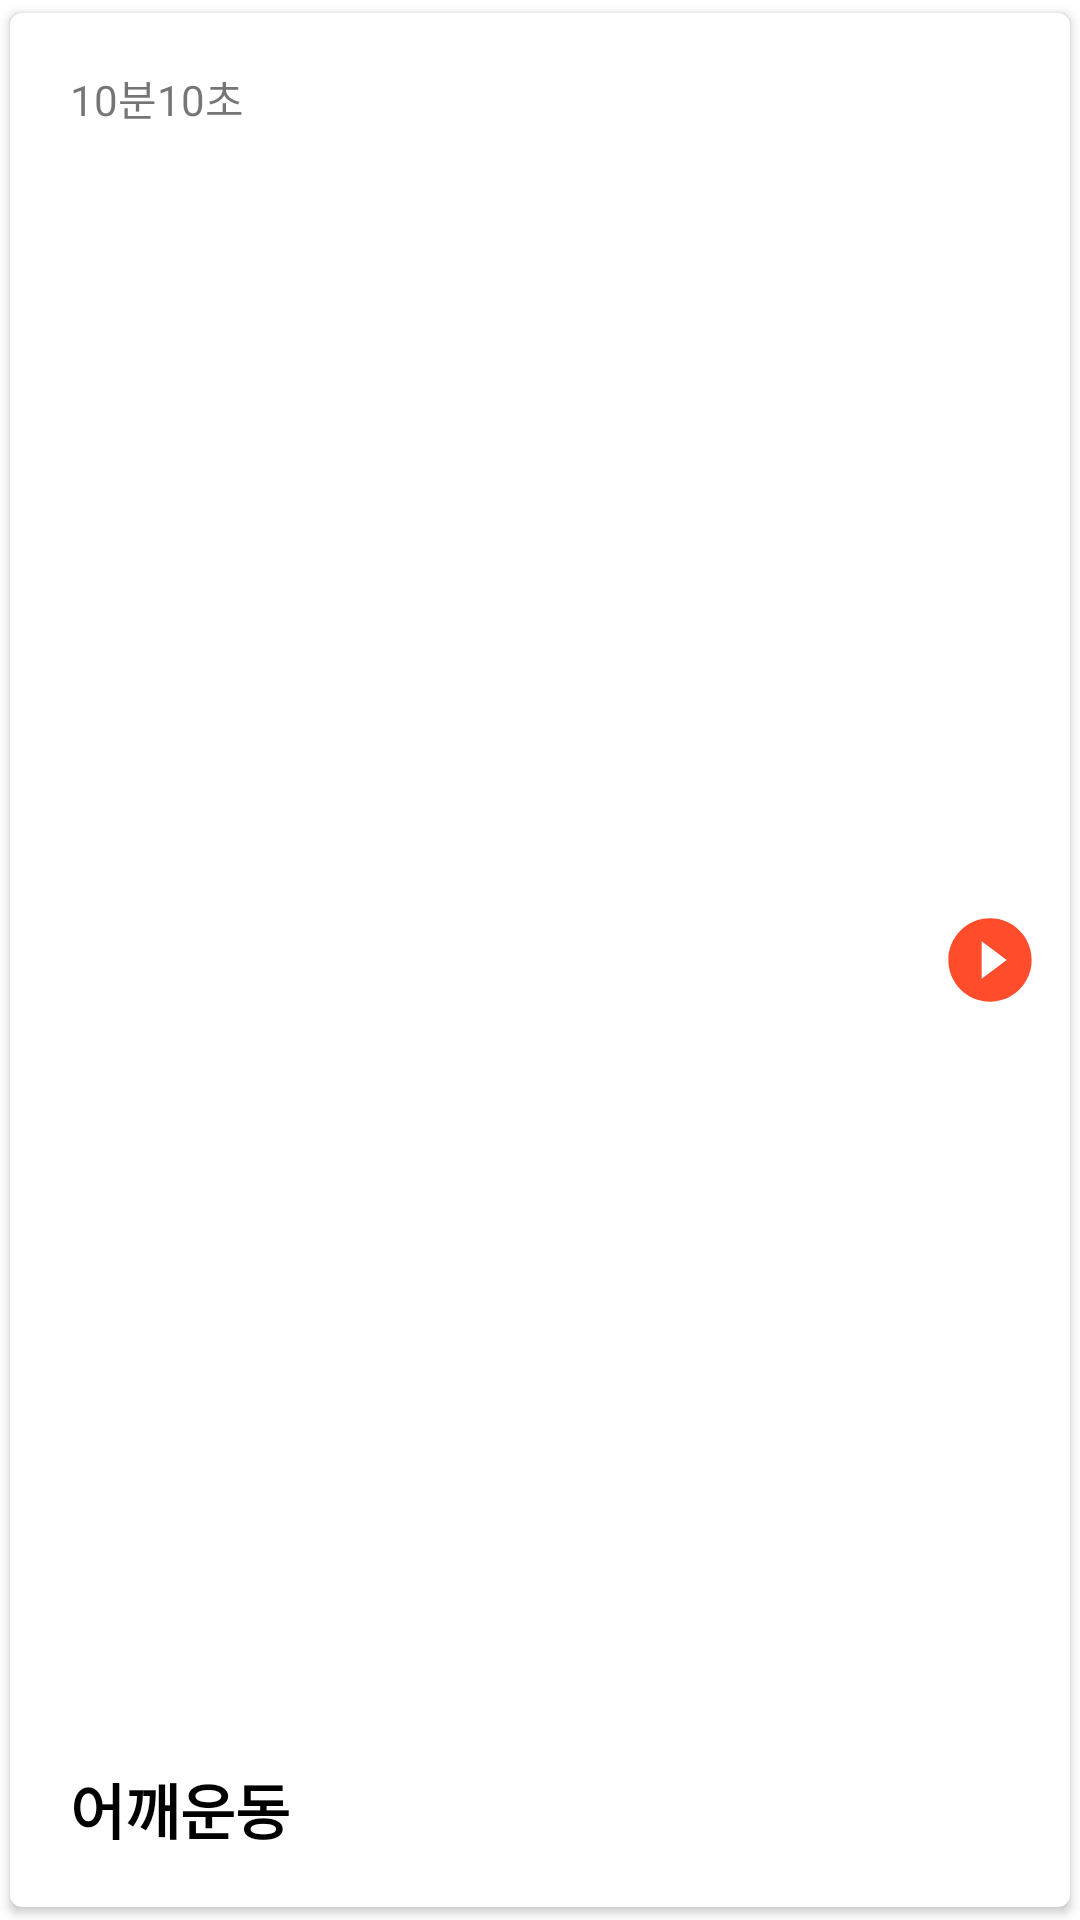

Layout XML and referenced resources for this Android screen:
<!-- AndroidManifest.xml: application theme Theme.PhysicalPlatform -->
<!-- res/layout/health_video_recycle_view_item.xml -->
<?xml version="1.0" encoding="utf-8"?>
<LinearLayout xmlns:android="http://schemas.android.com/apk/res/android"
    android:layout_width="match_parent"
    android:layout_height="wrap_content"
    xmlns:app="http://schemas.android.com/apk/res-auto"
    android:orientation="horizontal">

    <androidx.cardview.widget.CardView
        android:layout_width="match_parent"
        android:layout_height="match_parent"
        app:cardCornerRadius="4dp"
        app:cardUseCompatPadding="true">

        <LinearLayout
            android:layout_width="match_parent"
            android:layout_height="match_parent"
            android:orientation="horizontal"
            android:layout_marginLeft="10dp"
            android:layout_marginRight="10dp"
            android:layout_marginTop="18dp"
            android:layout_marginBottom="18dp"
            android:weightSum="10">

            <LinearLayout
                android:layout_weight="1"
                android:layout_width="match_parent"
                android:layout_height="match_parent"
                android:orientation="vertical"
                android:layout_marginLeft="10dp">

                <TextView
                    android:id="@+id/textViewHealthVideoListRunTime"
                    android:layout_weight="1"
                    android:layout_width="match_parent"
                    android:layout_height="match_parent"
                    android:text="10분10초"/>

                <TextView
                    android:id="@+id/textViewHealthVideoListName"
                    android:layout_width="wrap_content"
                    android:layout_height="wrap_content"
                    android:text="어깨운동"
                    android:textSize="20sp"
                    android:textStyle="bold"
                    android:textColor="@color/black"
                    />
            </LinearLayout>

            <LinearLayout
                android:id="@+id/linearLayoutHealthRunVideoBtn"
                android:layout_weight="9"
                android:layout_width="match_parent"
                android:layout_height="match_parent"
                android:orientation="horizontal"
                android:gravity="center">

                <ImageView
                    android:layout_width="match_parent"
                    android:layout_height="match_parent"
                    android:src="@drawable/ic_play_video"/>
            </LinearLayout>
        </LinearLayout>

    </androidx.cardview.widget.CardView>

</LinearLayout>
<!-- resources referenced by this layout -->
<resources>
  <color name="black">#FF000000</color>
  <!-- drawable ic_play_video (drawable) -->
  <vector android:height="24dp" android:tint="#FF4D2C"
      android:viewportHeight="24" android:viewportWidth="24"
      android:width="24dp" xmlns:android="http://schemas.android.com/apk/res/android">
      <path android:fillColor="@android:color/white" android:pathData="M12,2C6.48,2 2,6.48 2,12s4.48,10 10,10 10,-4.48 10,-10S17.52,2 12,2zM10,16.5v-9l6,4.5 -6,4.5z"/>
  </vector>
  <style name="Theme.PhysicalPlatform" parent="Theme.MaterialComponents.DayNight.NoActionBar">
          
          <item name="colorPrimary">@color/purple_500</item>
          <item name="colorPrimaryVariant">@color/purple_700</item>
          <item name="colorOnPrimary">@color/white</item>
          
          <item name="colorSecondary">@color/teal_200</item>
          <item name="colorSecondaryVariant">@color/teal_700</item>
          <item name="colorOnSecondary">@color/black</item>
          
          <item name="android:statusBarColor" tools:targetApi="l">?attr/colorPrimaryVariant</item>
          
  
  
      </style>
  <color name="purple_500">#FF6200EE</color>
  <color name="purple_700">#FF3700B3</color>
  <color name="white">#FFFFFFFF</color>
  <color name="teal_200">#FF03DAC5</color>
  <color name="teal_700">#FF018786</color>
</resources>
